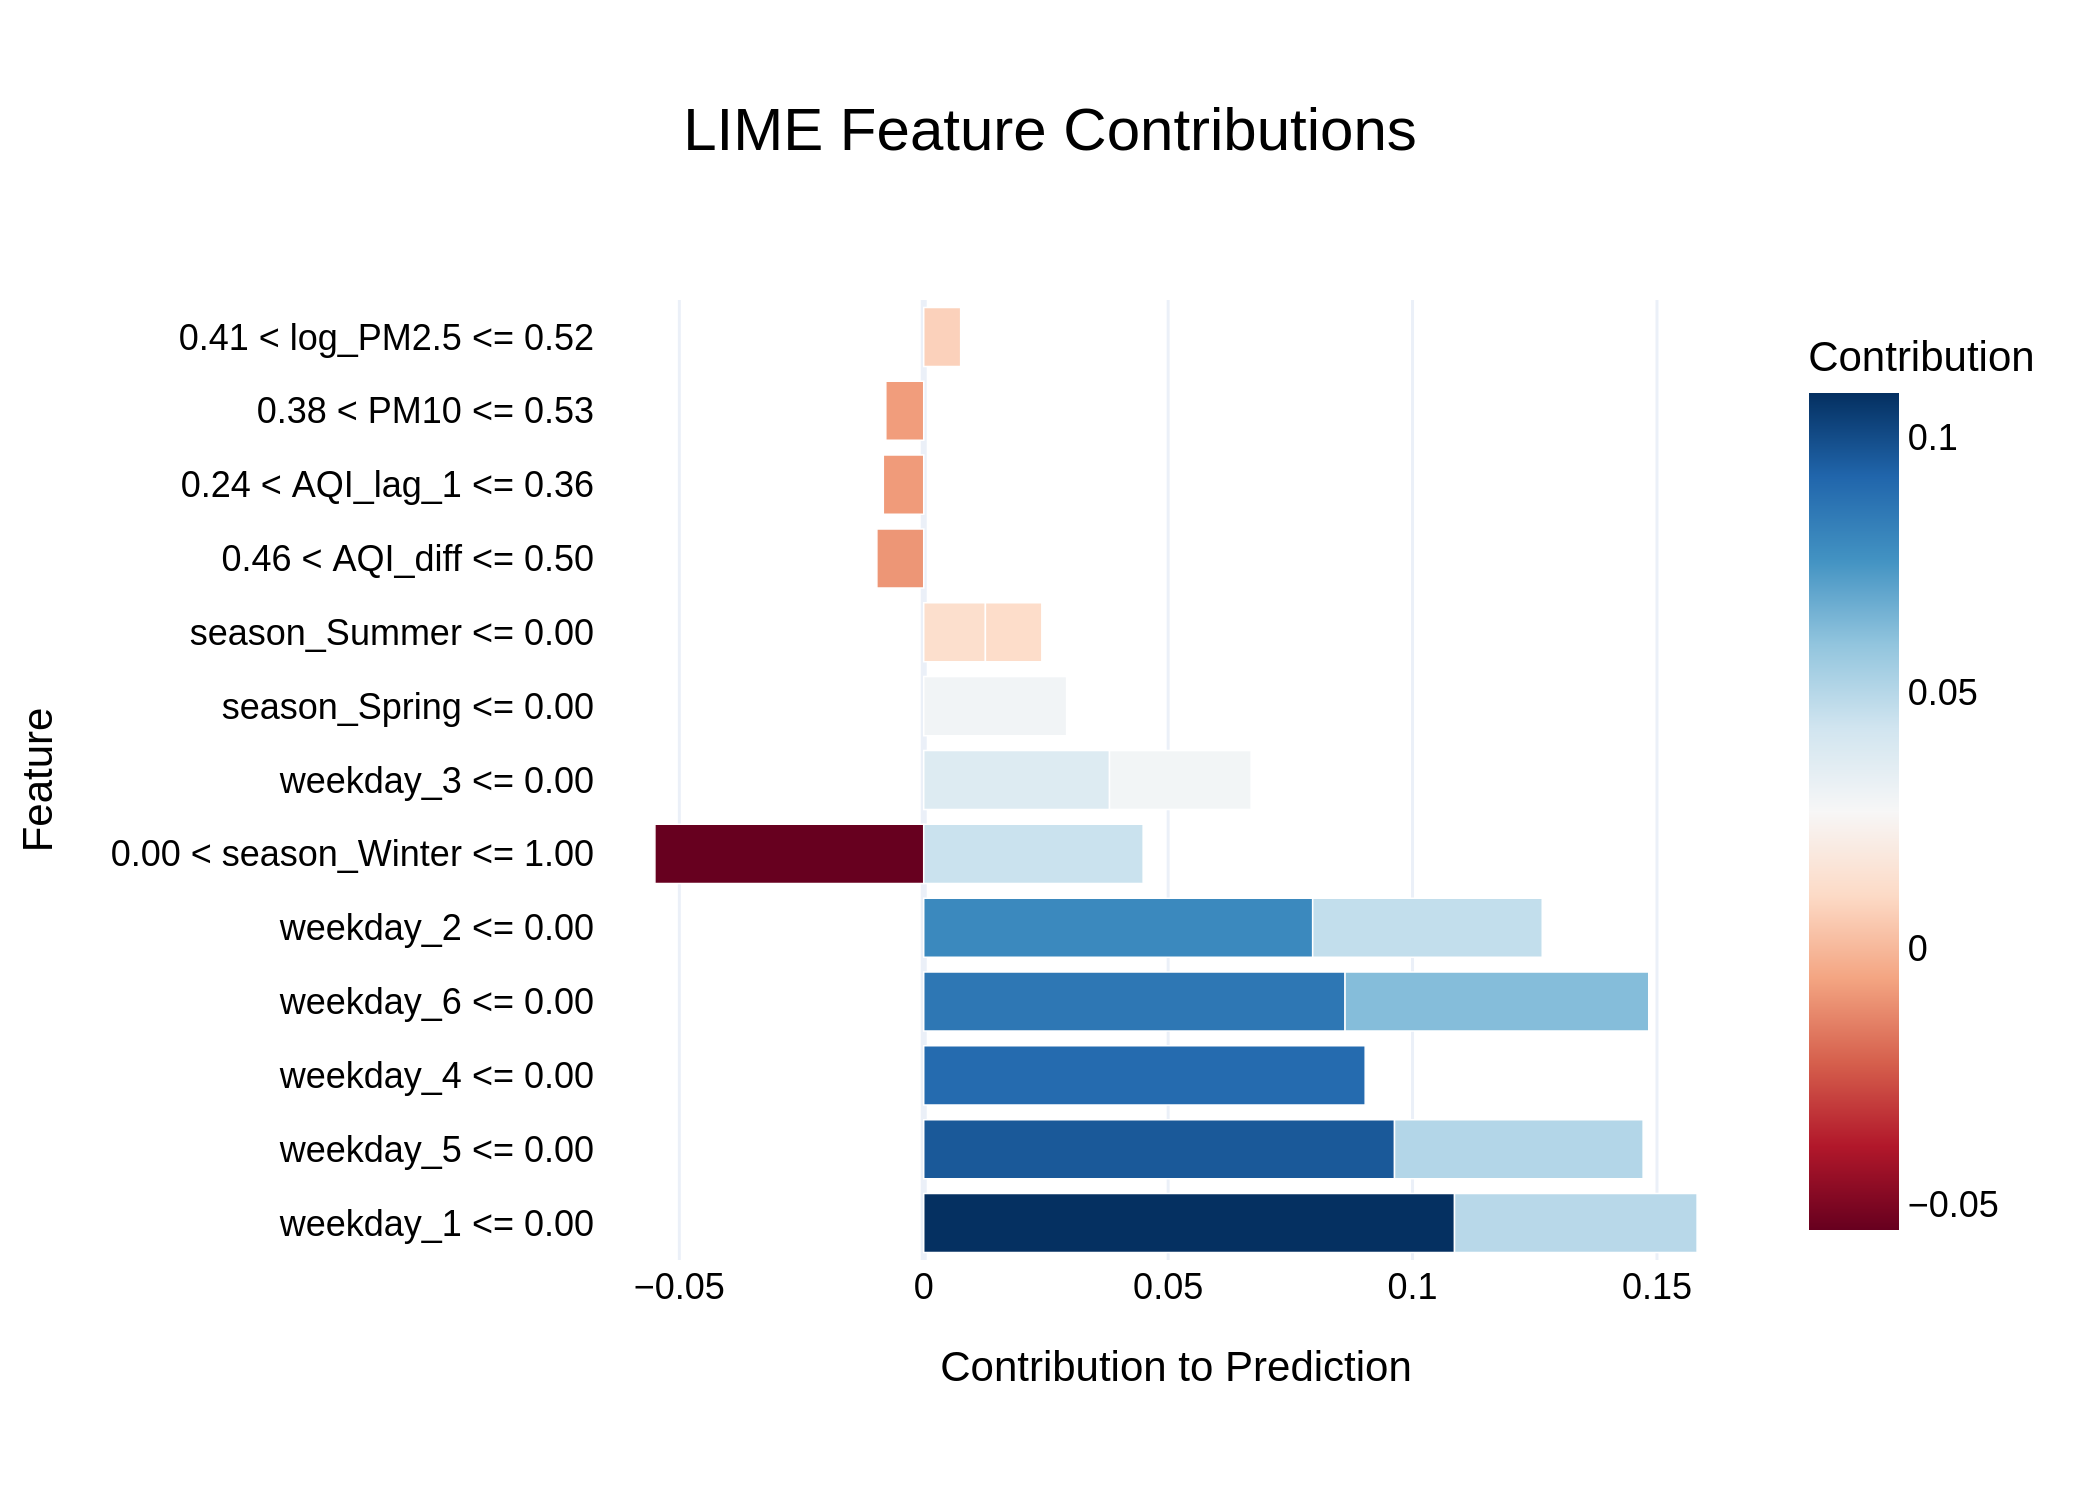

The file beside this chart, header and first rows:
Feature, Contribution
weekday_1 <= 0.00, 0.1086
weekday_5 <= 0.00, 0.09631
weekday_4 <= 0.00, 0.09031
weekday_6 <= 0.00, 0.08619
weekday_2 <= 0.00, 0.07956
weekday_6 <= 0.00, 0.06212
0.00 < season_Winter <= 1.00, -0.05499
weekday_5 <= 0.00, 0.05086
weekday_1 <= 0.00, 0.04963
weekday_2 <= 0.00, 0.04696
0.00 < season_Winter <= 1.00, 0.04489
weekday_3 <= 0.00, 0.03801
season_Spring <= 0.00, 0.02922
weekday_3 <= 0.00, 0.02897
season_Summer <= 0.00, 0.01262
season_Summer <= 0.00, 0.01155
0.46 < AQI_diff <= 0.50, -0.009585
0.24 < AQI_lag_1 <= 0.36, -0.008264
0.38 < PM10 <= 0.53, -0.007758
0.41 < log_PM2.5 <= 0.52, 0.007559
